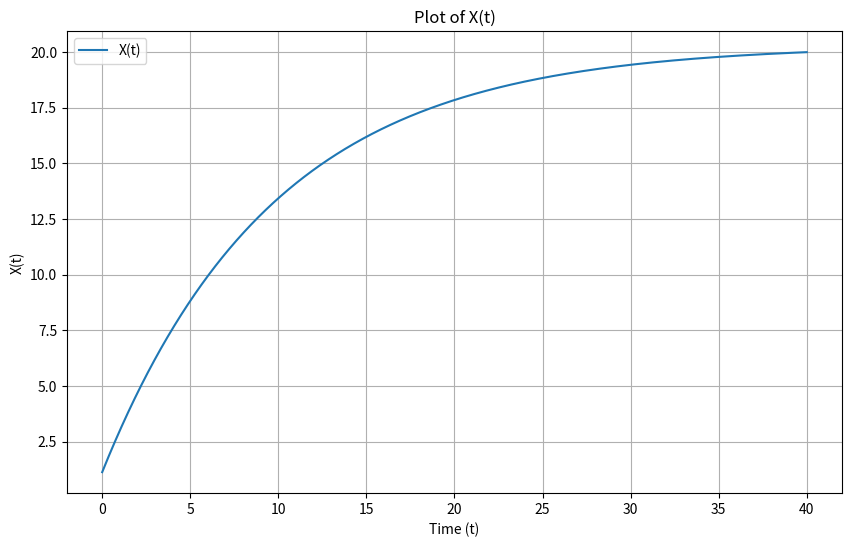

Reproduce this figure in Python.
import numpy as np
import matplotlib.pyplot as plt
from scipy.optimize import fsolve

C = 1.13  # X0
A = 3 # E(X)1
B = 20 # E(X)100

# Define the function
def func(alpha):
    term1 = C * np.exp(-40 * alpha)
    term2 = (A - C * np.exp(-alpha)) / (1 - np.exp(-alpha))
    term3 = 1 - np.exp(-40 * alpha)
    return term1 + term2 * term3 - B

# Initial guess
alpha_guess = 0.1

# Solve for alpha
alpha = fsolve(func, alpha_guess)
mu = (A - C*np.exp(-alpha))/(1 - np.exp(-alpha))

print("Solution for alpha:", alpha)
print("Solution for mu:", mu)

# Alpha: 0.23676464725220828, Mu: 10.000000000462766
#alpha = 0.13676464725220828
#mu = 10.000000000462766
t = np.linspace(0, 40, 23051)
X_t = C * np.exp(-alpha * t) + mu * (1 - np.exp(-alpha * t))

plt.figure(figsize=(10, 6))
plt.plot(t, X_t, label='X(t)')
plt.xlabel('Time (t)')
plt.ylabel('X(t)')
plt.title('Plot of X(t)')
plt.legend()
plt.grid(True)
plt.show()
